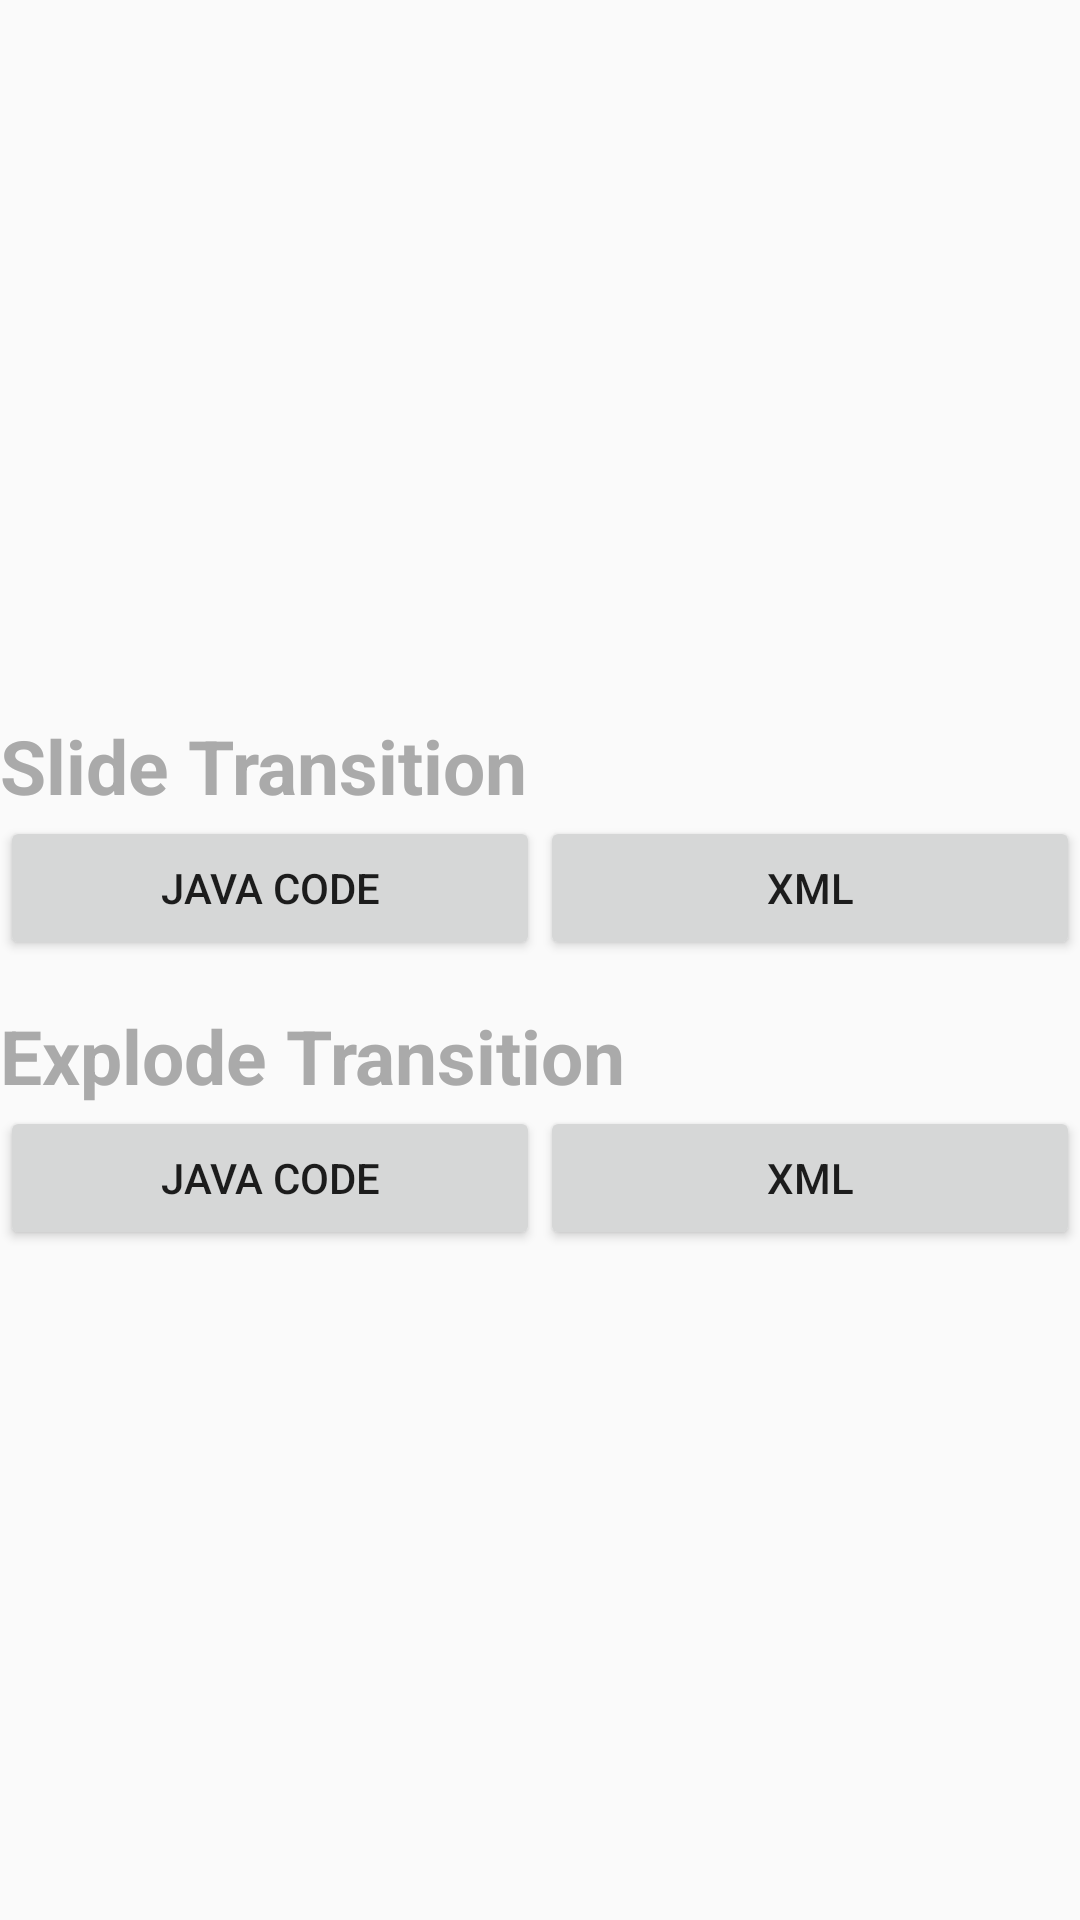

Write the Android layout XML for this screen, with the resource values it uses.
<!-- AndroidManifest.xml: application theme AppTheme -->
<!-- res/layout/activity_main.xml -->
<?xml version="1.0" encoding="utf-8"?>
<RelativeLayout
    xmlns:android="http://schemas.android.com/apk/res/android"
    xmlns:app="http://schemas.android.com/apk/res-auto"
    xmlns:tools="http://schemas.android.com/tools"
    android:layout_width="match_parent"
    android:layout_height="match_parent"
    tools:context=".MainActivity"
    android:orientation="vertical">

    <LinearLayout
        android:layout_width="match_parent"
        android:layout_height="wrap_content"
        android:orientation="vertical"
        android:layout_centerInParent="true">

        <TextView
            android:layout_width="match_parent"
            android:layout_height="wrap_content"
            android:layout_marginTop="15dp"
            android:text="Slide Transition"
            android:textColor="@android:color/darker_gray"
            android:textSize="25sp"
            android:textStyle="bold"/>

        <LinearLayout
            android:layout_width="match_parent"
            android:layout_height="wrap_content"
            android:gravity="center_vertical"
            android:orientation="horizontal"
            android:weightSum="2">

            <Button
                android:layout_width="0dp"
                android:layout_height="wrap_content"
                android:layout_weight="1"
                android:onClick="slideTransitionByCode"
                android:text="Java Code"/>

            <Button
                android:layout_width="0dp"
                android:layout_height="wrap_content"
                android:layout_weight="1"
                android:onClick="slideTransitionByXML"
                android:text="XML"/>

        </LinearLayout>

        <TextView
            android:layout_width="match_parent"
            android:layout_height="wrap_content"
            android:layout_marginTop="15dp"
            android:text="Explode Transition"
            android:textColor="@android:color/darker_gray"
            android:textSize="25sp"
            android:textStyle="bold"/>

        <LinearLayout
            android:layout_width="match_parent"
            android:layout_height="wrap_content"
            android:gravity="center_vertical"
            android:orientation="horizontal"
            android:weightSum="2">

            <Button
                android:layout_width="0dp"
                android:layout_height="wrap_content"
                android:layout_weight="1"
                android:onClick="explodeTransitionByCode"
                android:text="Java Code"/>

            <Button
                android:layout_width="0dp"
                android:layout_height="wrap_content"
                android:layout_weight="1"
                android:onClick="exolpdeTransitionByXML"
                android:text="XML"/>

        </LinearLayout>

    </LinearLayout>
</RelativeLayout>
<!-- resources referenced by this layout -->
<resources>
  <style name="AppTheme" parent="Theme.AppCompat.Light">
  
          
          <item name="colorPrimary">@color/colorPrimary</item>
          <item name="colorPrimaryDark">@color/colorPrimaryDark</item>
          <item name="colorAccent">@color/colorAccent</item>
  
          
          <item name="android:colorControlHighlight">#F44336</item>
      </style>
  <!-- not gathered from this repository: default colours our renderer supplied (Android Studio template values) -->
  <color name="colorPrimary">#FF6200EE</color>
  <color name="colorPrimaryDark">#FF3700B3</color>
  <color name="colorAccent">#FF03DAC5</color>
</resources>
